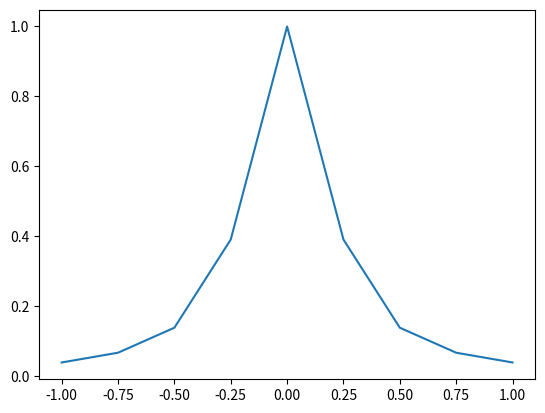

The matplotlib source for this figure:
import matplotlib.pyplot as plt
from pprint import pprint


def f(x):
    return 1.0 / (1.0 + 25.0 * (x ** 2))


x = [-1, -0.75, -0.5, -0.25, 0, 0.25, 0.5, 0.75, 1]
y = [f(xn) for xn in x]


def lagr(x, y):
    a = []
    for i in range(len(y)):
        tmp = []
        prod = 1
        for j in range(len(y)):
            if j == i:
                continue
            prod *= x[i] - x[j]
        a.append(y[i] / prod)
    res = []
    for l in x:
        tmp = []
        for i in range(len(y)):
            prod = 1
            for j in range(len(y)):
                if j == i:
                    continue
                prod *= l - x[j]
            tmp.append(a[i] * prod)
        res.append(sum(tmp))
    return res


res = lagr(x, y)
plt.plot(x, res)
plt.show()
pprint(zip(res, [f(i) for i in x]))

from scipy import interpolate


def f(x, x_points, y_points):
    tck = interpolate.splrep(x_points, y_points)
    return interpolate.splev(x, tck)


print(f(1.25, x, y))
